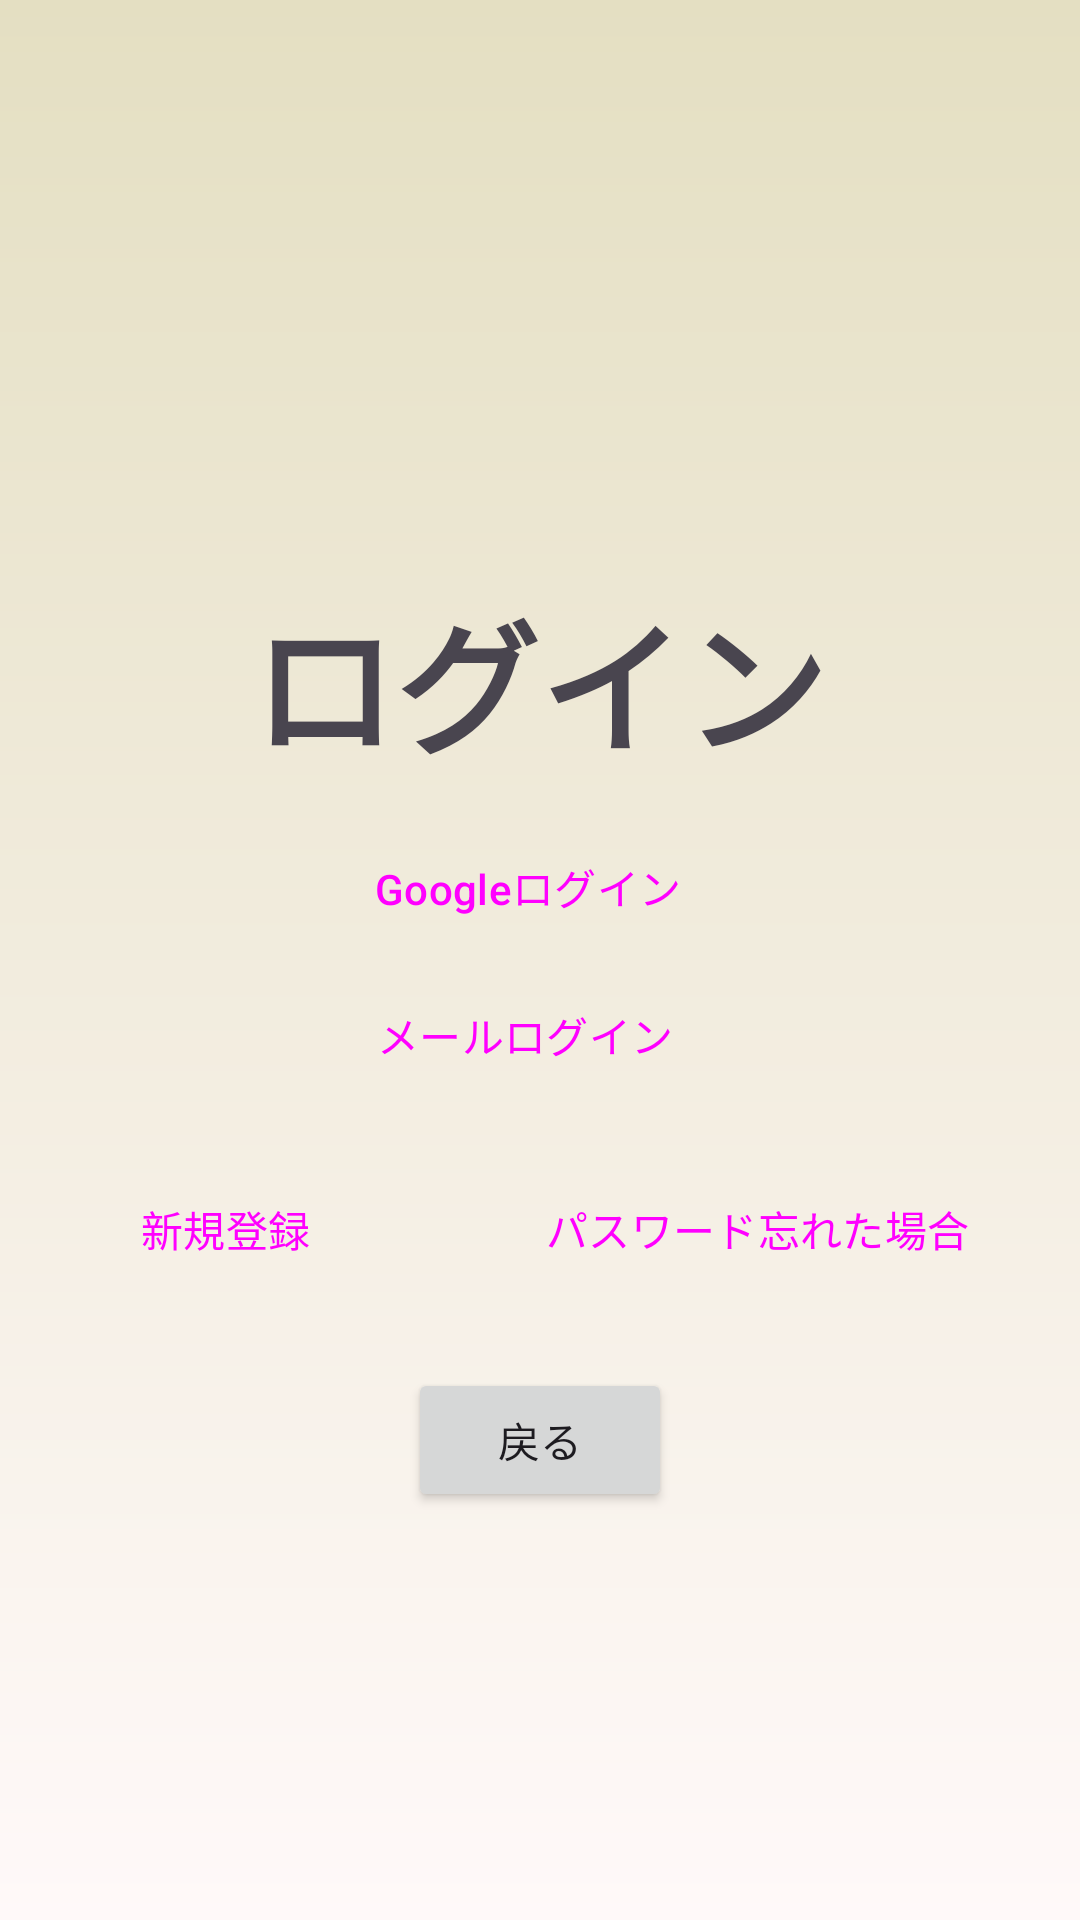

This screen was rendered from an Android layout file. Write that file and the resources it references.
<!-- AndroidManifest.xml: application theme Theme.Incense -->
<!-- res/layout/activity_account.xml -->
<?xml version="1.0" encoding="utf-8"?>
<androidx.constraintlayout.widget.ConstraintLayout xmlns:android="http://schemas.android.com/apk/res/android"
    xmlns:app="http://schemas.android.com/apk/res-auto"
    xmlns:tools="http://schemas.android.com/tools"
    android:id="@+id/main"
    android:paddingTop="30dp"

    android:layout_width="match_parent"
    android:layout_height="match_parent"

    android:background="@drawable/background_gradient"
    tools:context=".Account">

    <ImageView
        android:id="@+id/icon"
        android:layout_width="match_parent"
        android:layout_height="98dp"
        android:scaleType="centerCrop"
        app:layout_constraintTop_toTopOf="parent"
        app:srcCompat="@drawable/icon" />

    <TextView
        android:layout_width="wrap_content"
        android:layout_height="wrap_content"
        android:text="ログイン"
        android:textSize="48sp"
        android:textStyle="bold"

        app:layout_constraintBottom_toBottomOf="parent"
        app:layout_constraintEnd_toEndOf="parent"
        app:layout_constraintHorizontal_bias="0.498"
        app:layout_constraintStart_toStartOf="parent"
        app:layout_constraintTop_toTopOf="parent"
        app:layout_constraintVertical_bias="0.3" />

    <Button
        style="@style/Widget.Material3.Button.ElevatedButton.Icon"
        android:id="@+id/btnGoogleLogin"
        android:layout_width="wrap_content"
        android:layout_height="wrap_content"
        android:drawablePadding="8dp"
        app:icon="@drawable/google"
        android:gravity="center_vertical"
        android:text="Googleログイン"

        app:layout_constraintBottom_toBottomOf="parent"
        app:layout_constraintEnd_toEndOf="parent"
        app:layout_constraintStart_toStartOf="parent"
        app:layout_constraintTop_toTopOf="parent"
        android:scaleType="fitCenter"
        app:layout_constraintVertical_bias="0.43" />

    <Button
        style="@style/Widget.Material3.Button.ElevatedButton.Icon"
        android:id="@+id/btnEmailLogin"
        android:layout_width="wrap_content"
        android:layout_height="wrap_content"
        app:icon="@drawable/email"
        android:text="メールログイン"
        app:layout_constraintBottom_toBottomOf="parent"
        app:layout_constraintEnd_toEndOf="parent"
        app:layout_constraintHorizontal_bias="0.496"
        app:layout_constraintStart_toStartOf="parent"
        app:layout_constraintTop_toTopOf="parent"
        app:layout_constraintVertical_bias="0.518" />

    <Button
        style="@style/Widget.Material3.Button.ElevatedButton.Icon"
        app:icon="@drawable/account"
        android:id="@+id/btnNewAccount"
        android:layout_width="wrap_content"
        android:layout_height="wrap_content"
        android:text="新規登録"
        app:layout_constraintBottom_toBottomOf="parent"
        app:layout_constraintEnd_toEndOf="parent"
        app:layout_constraintHorizontal_bias="0.117"
        app:layout_constraintStart_toStartOf="parent"
        app:layout_constraintTop_toTopOf="parent"
        app:layout_constraintVertical_bias="0.633" />

    <Button
        style="@style/Widget.Material3.Button.ElevatedButton.Icon"
        app:icon="@drawable/question"
        android:id="@+id/btnPassword"
        android:layout_width="wrap_content"
        android:layout_height="wrap_content"
        android:text="パスワード忘れた場合"
        app:layout_constraintBottom_toBottomOf="parent"
        app:layout_constraintEnd_toEndOf="parent"
        app:layout_constraintHorizontal_bias="0.927"
        app:layout_constraintStart_toStartOf="parent"
        app:layout_constraintTop_toTopOf="parent"
        app:layout_constraintVertical_bias="0.633" />

    <Button
        android:id="@+id/btn_back"
        android:layout_width="wrap_content"
        android:layout_height="wrap_content"
        android:text="戻る"
        app:layout_constraintBottom_toBottomOf="parent"
        app:layout_constraintEnd_toEndOf="parent"
        app:layout_constraintStart_toStartOf="parent"
        app:layout_constraintTop_toTopOf="parent"
        app:layout_constraintVertical_bias="0.758" />


</androidx.constraintlayout.widget.ConstraintLayout>
<!-- resources referenced by this layout -->
<resources>
  <!-- drawable account: png bitmap (drawable, 858 bytes) -->
  <!-- drawable background_gradient (drawable) -->
  <shape xmlns:android="http://schemas.android.com/apk/res/android">
      <gradient
          android:startColor="#E4DFC2"
          android:endColor="#FFF9F9"
          android:angle="270"
          android:type="linear" />
  </shape>
  <!-- drawable email: png bitmap (drawable, 938 bytes) -->
  <!-- drawable question: png bitmap (drawable, 1022 bytes) -->
  <style name="Theme.Incense" parent="Base.Theme.Incense" />
  <style name="Base.Theme.Incense" parent="Theme.Material3.DayNight.NoActionBar">
          
          
      </style>
</resources>
